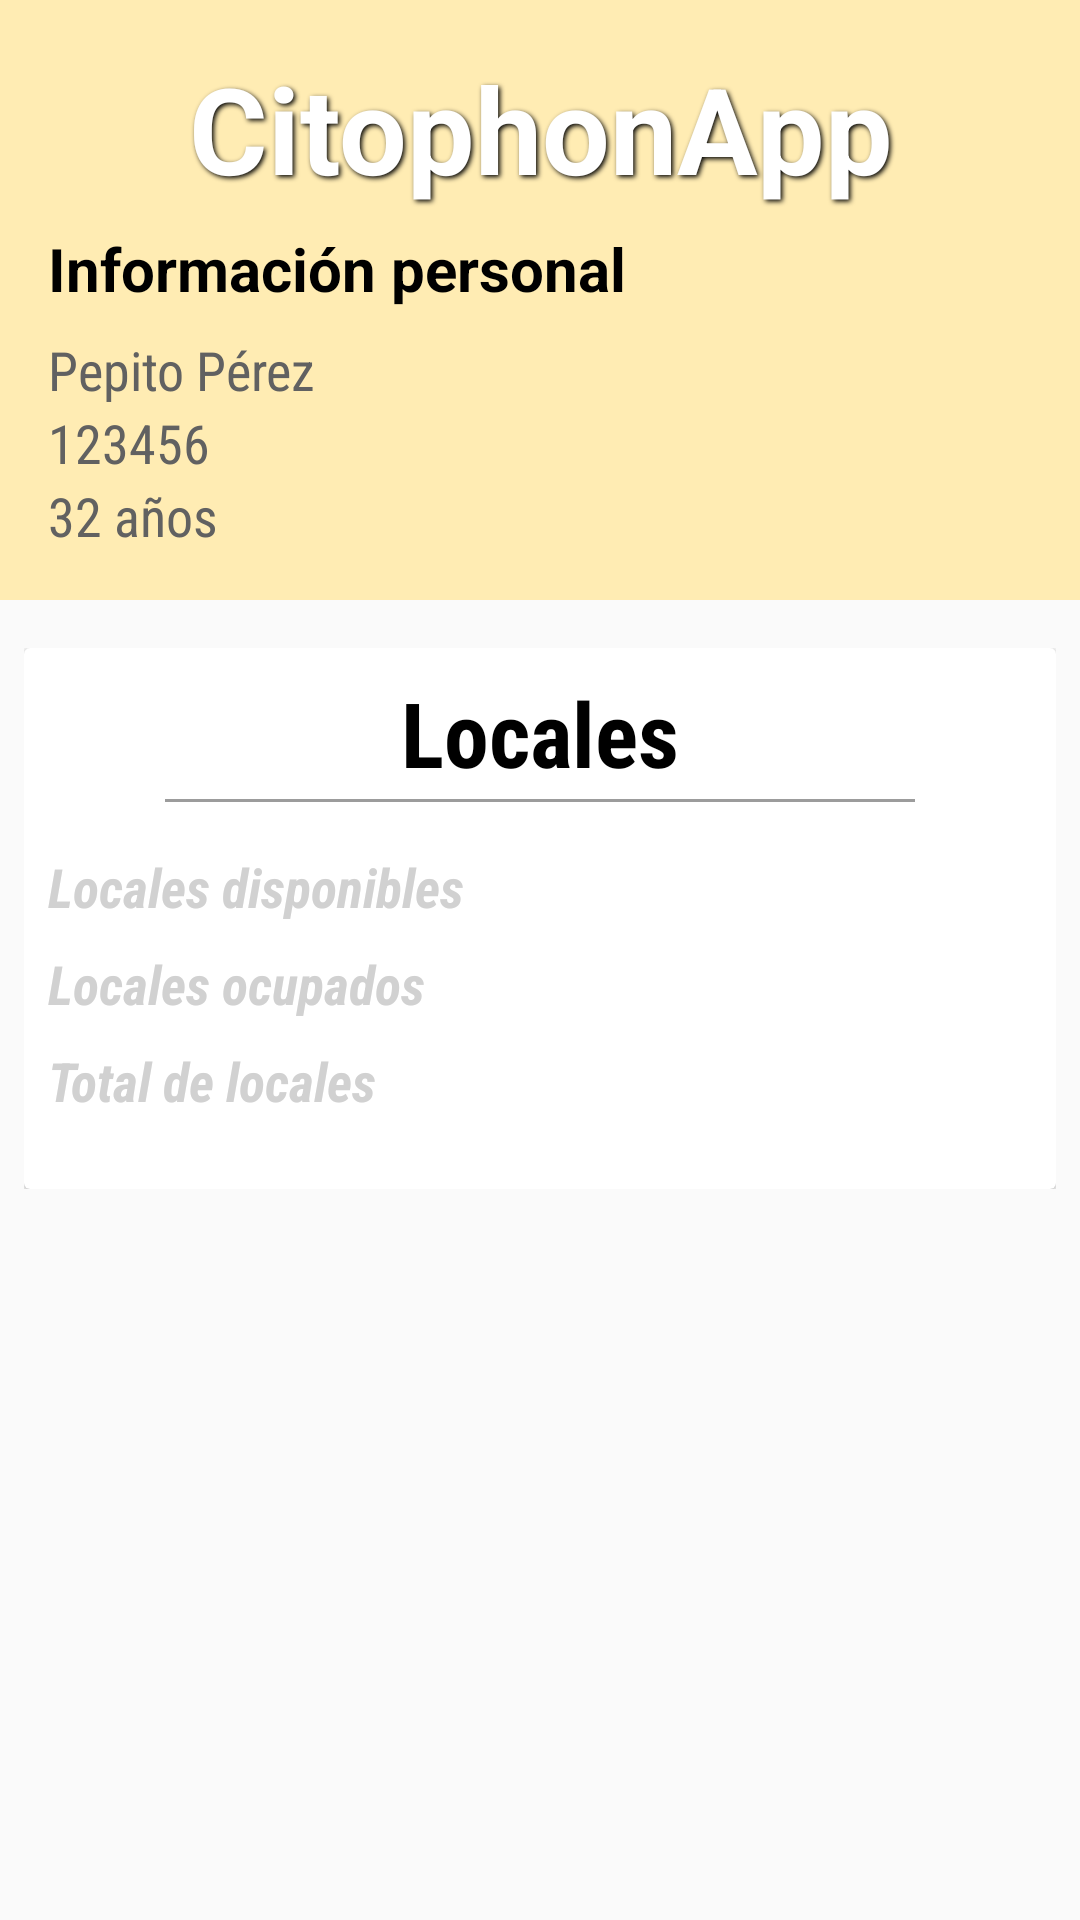

Reconstruct the res/layout file that produces this screen, plus the resources it refers to.
<!-- AndroidManifest.xml: application theme AppTheme -->
<!-- res/layout/activity_main.xml -->
<?xml version="1.0" encoding="utf-8"?>
<android.support.design.widget.CoordinatorLayout xmlns:android="http://schemas.android.com/apk/res/android"
    xmlns:app="http://schemas.android.com/apk/res-auto"
    xmlns:tools="http://schemas.android.com/tools"
    android:layout_width="match_parent"
    android:layout_height="match_parent"
    tools:context="com.citophonapp.integrador.citophonapp.activity.MainActivity">

    <android.support.design.widget.AppBarLayout
        android:id="@+id/appBarLayout"
        android:layout_width="match_parent"
        android:layout_height="200dp"
        app:elevation="4dp">

        <android.support.design.widget.CollapsingToolbarLayout
            android:layout_width="match_parent"
            android:layout_height="match_parent"
            android:elevation="4dp"
            app:contentScrim="?attr/colorPrimary"
            app:expandedTitleMarginEnd="64dp"
            app:expandedTitleMarginStart="48dp"
            app:layout_scrollFlags="exitUntilCollapsed|scroll"
            app:titleEnabled="false">

            <TextView
                style="@style/TextTitle"
                android:layout_width="match_parent"
                android:layout_height="wrap_content"
                android:layout_gravity="top"
                android:layout_marginTop="16dp"
                android:gravity="center"
                android:shadowColor="@color/colorTextPrimary"
                android:shadowDx="2"
                android:shadowDy="2"
                android:shadowRadius="4"
                android:text="@string/app_name"
                android:textColor="@color/colorTextSecondary"
                android:textSize="40sp"
                app:layout_collapseMode="parallax" />

            <LinearLayout
                android:layout_width="match_parent"
                android:layout_height="wrap_content"
                android:layout_gravity="bottom"
                android:layout_marginBottom="16dp"
                android:layout_marginLeft="16dp"
                android:layout_marginRight="16dp"
                android:orientation="vertical"
                app:layout_collapseMode="pin">

                <TextView
                    style="@style/TextTitle"
                    android:layout_width="wrap_content"
                    android:layout_height="wrap_content"
                    android:layout_marginBottom="8dp"
                    android:text="@string/personal_information" />

                <TextView
                    android:id="@+id/username"
                    style="@style/TextContent"
                    android:layout_width="wrap_content"
                    android:layout_height="wrap_content"
                    android:text="Pepito Pérez" />

                <TextView
                    android:id="@+id/document"
                    style="@style/TextContent"
                    android:layout_width="wrap_content"
                    android:layout_height="wrap_content"
                    android:text="123456" />

                <TextView
                    android:id="@+id/age"
                    style="@style/TextContent"
                    android:layout_width="wrap_content"
                    android:layout_height="wrap_content"
                    android:text="32 años" />


            </LinearLayout>

            <android.support.v7.widget.Toolbar
                android:layout_width="match_parent"
                android:layout_height="?attr/actionBarSize"
                app:layout_collapseMode="pin">

            </android.support.v7.widget.Toolbar>

        </android.support.design.widget.CollapsingToolbarLayout>

    </android.support.design.widget.AppBarLayout>

    <android.support.v4.widget.NestedScrollView
        android:layout_width="match_parent"
        android:layout_height="match_parent"
        app:layout_behavior="@string/appbar_scrolling_view_behavior">

        <RelativeLayout
            android:layout_width="match_parent"
            android:layout_height="match_parent"
            android:layout_marginLeft="8dp"
            android:layout_marginRight="8dp"
            android:layout_marginTop="16dp"
            android:elevation="4dp">

            <include
                android:id="@+id/cardViewLocal"
                layout="@layout/cardview_apartment" />

        </RelativeLayout>

    </android.support.v4.widget.NestedScrollView>

</android.support.design.widget.CoordinatorLayout>
<!-- res/layout/cardview_apartment.xml (included above) -->
<?xml version="1.0" encoding="utf-8"?>
<RelativeLayout xmlns:android="http://schemas.android.com/apk/res/android"
    xmlns:app="http://schemas.android.com/apk/res-auto"
    android:layout_width="match_parent"
    android:layout_height="match_parent"
    android:animateLayoutChanges="true">

    <android.support.v7.widget.CardView
        android:layout_width="match_parent"
        android:layout_height="match_parent"
        android:animateLayoutChanges="true"
        app:cardElevation="2dp">

        <RelativeLayout
            android:layout_width="match_parent"
            android:layout_height="match_parent"
            android:layout_marginBottom="16dp"
            android:layout_marginLeft="8dp"
            android:layout_marginRight="8dp"
            android:layout_marginTop="8dp"
            android:animateLayoutChanges="true">

            <TextView
                android:id="@+id/cardViewTitle"
                style="@style/TextTitle.CardView"
                android:layout_width="match_parent"
                android:layout_height="wrap_content"
                android:gravity="center"
                android:text="@string/local" />

            <View
                android:id="@+id/separator1"
                style="@style/Separator"
                android:layout_below="@id/cardViewTitle" />

            <LinearLayout
                android:id="@+id/information"
                android:layout_width="match_parent"
                android:layout_height="wrap_content"
                android:layout_below="@id/separator1"
                android:orientation="vertical">

                <TextView
                    android:id="@+id/available"
                    style="@style/TextInformation"
                    android:layout_width="wrap_content"
                    android:layout_height="wrap_content"
                    android:text="@string/local_available" />

                <TextView
                    android:id="@+id/busy"
                    style="@style/TextInformation"
                    android:layout_width="wrap_content"
                    android:layout_height="wrap_content"
                    android:text="@string/local_busy" />

                <TextView
                    android:id="@+id/total"
                    style="@style/TextInformation"
                    android:layout_width="wrap_content"
                    android:layout_height="wrap_content"
                    android:text="@string/local_total" />

            </LinearLayout>

        </RelativeLayout>

    </android.support.v7.widget.CardView>

</RelativeLayout>
<!-- resources referenced by this layout -->
<resources>
  <color name="colorTextPrimary">#000000</color>
  <color name="colorTextSecondary">#ffffff</color>
  <string name="app_name">CitophonApp</string>
  <string name="local">Locales</string>
  <string name="local_available">Locales disponibles </string>
  <string name="local_busy">Locales ocupados </string>
  <string name="local_total">Total de locales </string>
  <string name="personal_information">Información personal</string>
  <style name="Separator">
          <item name="android:layout_height">1dp</item>
          <item name="android:background">@color/separator</item>
          <item name="android:layout_width">250dp</item>
          <item name="android:layout_marginTop">2dp</item>
          <item name="android:layout_marginBottom">16dp</item>
          <item name="android:layout_gravity">center_horizontal</item>
          <item name="android:layout_centerHorizontal">true</item>
          <item name="android:gravity">center_horizontal</item>
      </style>
  <style name="TextContent">
          <item name="android:textSize">18dp</item>
          <item name="android:textColor">@color/textContent</item>
          <item name="android:fontFamily">sans-serif-condensed</item>
      </style>
  <style name="TextInformation">
          <item name="android:textColor">@color/textInformation</item>
          <item name="android:textSize">18dp</item>
          <item name="android:layout_marginBottom">8dp</item>
          <item name="android:textStyle">bold|italic</item>
          <item name="android:fontFamily">sans-serif-condensed</item>
      </style>
  <style name="TextTitle">
          <item name="android:textSize">20dp</item>
          <item name="android:textStyle">bold</item>
          <item name="android:textColor">@color/colorTextPrimary</item>
      </style>
  <style name="TextTitle.CardView">
          <item name="android:textSize">30dp</item>
          <item name="android:textStyle">bold</item>
          <item name="android:fontFamily">sans-serif-condensed</item>
          <item name="android:textColor">@color/colorTextPrimary</item>
      </style>
  <style name="AppTheme" parent="Theme.AppCompat.Light.NoActionBar">
          
          <item name="colorPrimary">@color/colorPrimary</item>
          <item name="colorPrimaryDark">@color/colorPrimaryDark</item>
          <item name="colorAccent">@color/colorPrimaryAccent</item>
      </style>
  <color name="separator">#9c9c9c</color>
  <color name="textContent">#616161</color>
  <color name="textInformation">#d1d1d1</color>
  <color name="colorPrimary">#ffecb3</color>
  <color name="colorPrimaryDark">#cbba83</color>
  <color name="colorPrimaryAccent">#000000</color>
</resources>
